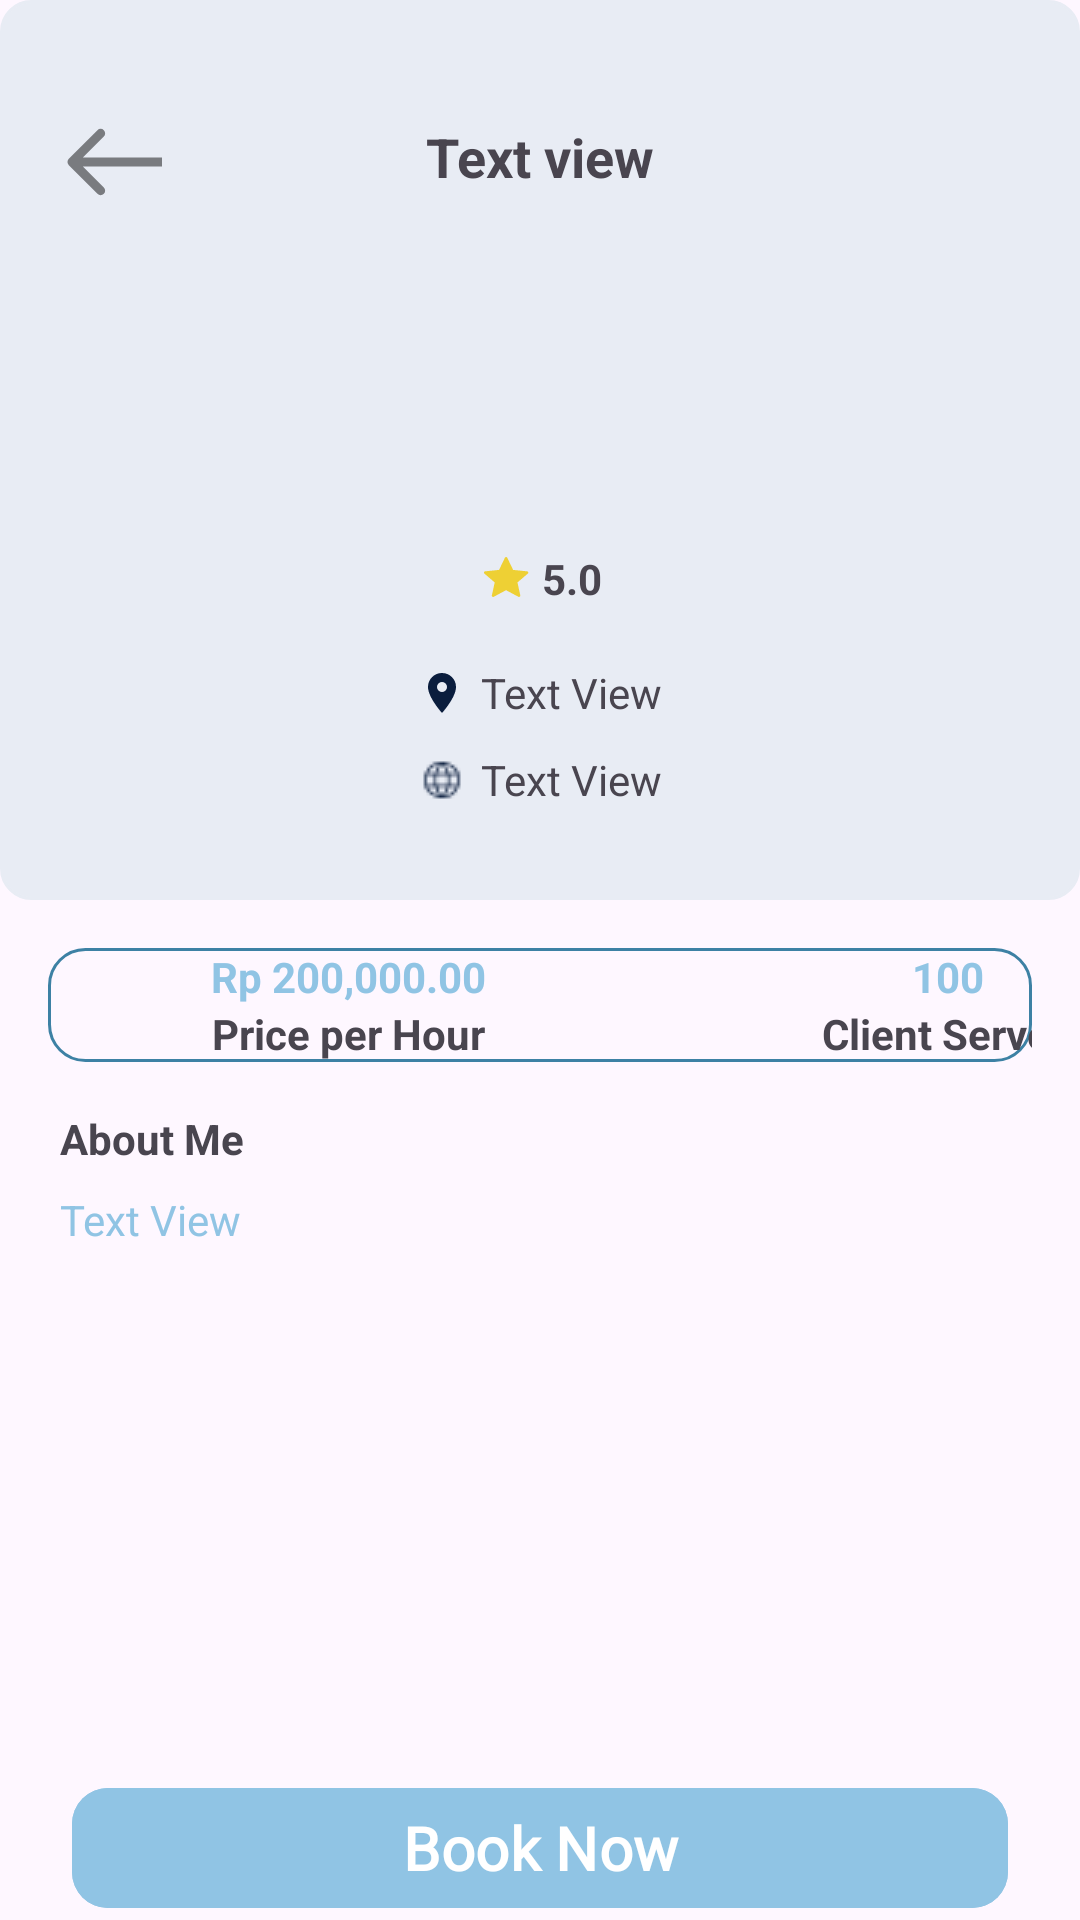

Android layout source for this screen:
<!-- AndroidManifest.xml: application theme Theme.ProjectAhkir -->
<!-- res/layout/activity_tour_guide_profile.xml -->
<?xml version="1.0" encoding="utf-8"?>
<androidx.constraintlayout.widget.ConstraintLayout xmlns:android="http://schemas.android.com/apk/res/android"
    xmlns:app="http://schemas.android.com/apk/res-auto"
    xmlns:tools="http://schemas.android.com/tools"
    android:id="@+id/main"
    android:layout_width="match_parent"
    android:layout_height="match_parent"
    tools:context=".tourGuide_profile">

    <androidx.constraintlayout.widget.ConstraintLayout
        android:id="@+id/constraint1"
        android:layout_width="match_parent"
        android:layout_height="300dp"
        android:background="@drawable/rounded_box"
        android:backgroundTint="#e8ecf4"
        app:layout_constraintTop_toTopOf="parent">
    
        <ImageView
            android:id="@+id/ivBackTGProfile"
            android:layout_width="45dp"
            android:layout_height="45dp"
            android:layout_marginStart="16dp"
            android:layout_marginTop="32dp"
            app:layout_constraintStart_toStartOf="parent"
            app:layout_constraintTop_toTopOf="parent"
            app:srcCompat="@drawable/group_98" />

        <com.google.android.material.imageview.ShapeableImageView
            android:id="@+id/ivProfilePicture"
            android:layout_width="85dp"
            android:layout_height="82dp"
            android:layout_marginTop="16dp"
            android:scaleType="centerCrop"
            tools:srcCompat="@tools:sample/avatars"
            android:contentDescription="Profile Picture"
            app:layout_constraintEnd_toEndOf="parent"
            app:layout_constraintStart_toStartOf="parent"
            app:layout_constraintTop_toBottomOf="@+id/tvTGName"
            app:shapeAppearanceOverlay="@style/ShapeAppearanceOverlay.MaterialComponents.ImageView.Circle" />


        

        

        <TextView
            android:id="@+id/tvTGName"
            android:layout_width="wrap_content"
            android:layout_height="wrap_content"
            android:layout_marginTop="8dp"
            android:text="Text view"
            android:textSize="18sp"
            android:textStyle="bold"
            app:layout_constraintEnd_toEndOf="parent"
            app:layout_constraintStart_toStartOf="parent"
            app:layout_constraintTop_toTopOf="@+id/ivBackTGProfile" />


        <LinearLayout
            android:id="@+id/llRatingLocation"
            android:layout_width="55dp"
            android:layout_height="30dp"
            android:layout_marginTop="16dp"
            app:layout_constraintEnd_toEndOf="parent"
            app:layout_constraintStart_toStartOf="parent"
            app:layout_constraintTop_toBottomOf="@+id/ivProfilePicture"
            android:background="@drawable/rounded_edge"
            >

           <LinearLayout
               android:layout_width="wrap_content"
               android:layout_height="wrap_content"
               android:layout_marginLeft="8dp">
               <ImageView
                   android:layout_width="16dp"
                   android:layout_height="16dp"
                   android:src="@drawable/star"
                   android:layout_marginTop="6dp"/>

               <TextView
                   android:id="@+id/tvTGRating"
                   android:layout_width="wrap_content"
                   android:layout_height="wrap_content"
                   android:layout_marginStart="4dp"
                   android:layout_marginTop="5dp"
                   android:textStyle="bold"
                   android:text="5.0" />
           </LinearLayout>  

        </LinearLayout>

        <LinearLayout
            android:id="@+id/llTGloc"
            android:layout_width="wrap_content"
            android:layout_height="wrap_content"
            app:layout_constraintEnd_toEndOf="parent"
            app:layout_constraintStart_toStartOf="parent"
            app:layout_constraintTop_toBottomOf="@+id/llRatingLocation"
            android:layout_marginTop="13dp">


            
            <ImageView
                android:layout_width="16dp"
                android:layout_height="16dp"
                android:layout_marginTop="1.5dp"
                android:src="@drawable/location" />

            <TextView
                android:id="@+id/tvTGLocation"
                android:layout_width="wrap_content"
                android:layout_height="wrap_content"
                android:layout_marginLeft="5dp"
                android:text="Text View" />
        </LinearLayout>

        <LinearLayout
            android:id="@+id/llTGlang"
            android:layout_width="wrap_content"
            android:layout_height="wrap_content"
            app:layout_constraintEnd_toEndOf="parent"
            app:layout_constraintStart_toStartOf="parent"
            app:layout_constraintTop_toBottomOf="@+id/llTGloc"
            android:layout_marginTop="10dp">


            
            <ImageView
                android:layout_width="16dp"
                android:layout_height="16dp"
                android:layout_marginTop="1.5dp"
                android:src="@drawable/globeicon" />

            <TextView
                android:id="@+id/tvTGLang"
                android:layout_width="wrap_content"
                android:layout_height="wrap_content"
                android:layout_marginLeft="5dp"
                android:text="Text View" />
        </LinearLayout>

    </androidx.constraintlayout.widget.ConstraintLayout>
    
    <LinearLayout
        android:id="@+id/llPricingClients"
        android:layout_width="0dp"
        android:layout_height="wrap_content"
        android:orientation="horizontal"
        app:layout_constraintEnd_toEndOf="parent"
        app:layout_constraintStart_toStartOf="parent"
        app:layout_constraintTop_toBottomOf="@+id/constraint1"
        android:background="@drawable/border_black"

        android:layout_margin="16dp">

        <LinearLayout
            android:layout_width="200dp"
            android:layout_height="wrap_content"
            android:orientation="vertical">

            <TextView
                android:id="@+id/tvPricePerHour"
                android:layout_width="100dp"
                android:layout_height="wrap_content"
                android:gravity="center"
                android:text="Rp 200,000.00"
                android:layout_marginLeft="50dp"
                android:textAlignment="center"
                android:textColor="#90c4e4"
                android:textStyle="bold"
                android:textSize="14sp" />

            <TextView
                android:layout_width="100dp"
                android:layout_height="wrap_content"
                android:layout_weight="1"
                android:gravity="center"
                android:text="Price per Hour"
                android:textStyle="bold"

                android:textAlignment="center"
                android:layout_marginLeft="50dp"
                android:textSize="14sp" />
        </LinearLayout>



        <LinearLayout
            android:layout_width="200dp"
            android:layout_height="wrap_content"
            android:orientation="vertical">

            <TextView
                android:id="@+id/tvClientsServed"
                android:layout_width="100dp"
                android:layout_height="wrap_content"
                android:gravity="center"
                android:text="100"
                android:layout_marginLeft="50dp"
                android:textAlignment="center"
                android:textColor="#90c4e4"
                android:textStyle="bold"
                android:textSize="14sp" />

            <TextView
                android:layout_width="100dp"
                android:layout_height="wrap_content"
                android:layout_weight="1"
                android:gravity="center"
                android:text="Client Served"
                android:textStyle="bold"
                android:textAlignment="center"
                android:layout_marginLeft="50dp"
                android:textSize="14sp" />
        </LinearLayout>
    </LinearLayout>

    
    <TextView
        android:id="@+id/tvAboutMe"
        android:layout_width="match_parent"
        android:layout_height="wrap_content"
        android:layout_marginTop="16dp"
        android:layout_marginLeft="20dp"
        android:text="About Me"
        android:textStyle="bold"
        app:layout_constraintTop_toBottomOf="@id/llPricingClients"
        app:layout_constraintStart_toStartOf="parent"
        app:layout_constraintEnd_toEndOf="parent" />
    <TextView
        android:id="@+id/tvTGAbout"
        android:layout_width="match_parent"
        android:layout_height="wrap_content"
        android:layout_marginTop="8dp"
        android:layout_marginLeft="20dp"
        android:layout_marginRight="20dp"
        android:text="Text View"
        android:textColor="#90c4e4"
        app:layout_constraintTop_toBottomOf="@id/tvAboutMe"
        app:layout_constraintStart_toStartOf="parent"
        app:layout_constraintEnd_toEndOf="parent" />

    <LinearLayout
        android:layout_width="match_parent"
        android:layout_height="wrap_content"
        android:orientation="horizontal"
        app:layout_constraintBottom_toBottomOf="parent"
        app:layout_constraintStart_toStartOf="parent"
        app:layout_constraintEnd_toEndOf="parent">

        <com.google.android.material.button.MaterialButton
            android:id="@+id/btn_TGBook"
            android:layout_width="match_parent"
            android:layout_height="wrap_content"
            android:layout_marginStart="24dp"
            android:fontFamily="@font/afacad"
            android:textStyle="bold"
            android:textSize="20sp"
            android:layout_marginTop="50dp"
            android:layout_marginEnd="24dp"
            android:backgroundTint="#90c4e4"
            android:text="Book Now"
            android:textColor="#ffffff"
            app:shapeAppearanceOverlay="@style/ShapeAppearance.Material3.Corner.Medium"
            />
    </LinearLayout>

</androidx.constraintlayout.widget.ConstraintLayout>
<!-- resources referenced by this layout -->
<resources>
  <!-- drawable border_black (drawable) -->
  <?xml version="1.0" encoding="utf-8"?>
  <shape xmlns:android="http://schemas.android.com/apk/res/android">
      <solid android:color="@android:color/transparent" />
      <stroke
          android:width="1dp"
          android:color="#3D81A4" />
      <corners android:radius="12dp" />
  </shape>
  <!-- drawable globeicon: png bitmap (drawable, 472 bytes) -->
  <!-- drawable group_98 (drawable) -->
  <vector xmlns:android="http://schemas.android.com/apk/res/android"
      android:width="45dp"
      android:height="45dp"
      android:viewportWidth="45"
      android:viewportHeight="45">
    <path
        android:pathData="M6.939,20.939C6.354,21.525 6.354,22.475 6.939,23.061L16.485,32.607C17.071,33.192 18.021,33.192 18.607,32.607C19.192,32.021 19.192,31.071 18.607,30.485L10.121,22L18.607,13.515C19.192,12.929 19.192,11.979 18.607,11.393C18.021,10.808 17.071,10.808 16.485,11.393L6.939,20.939ZM38,20.5L8,20.5V23.5L38,23.5V20.5Z"
        android:fillColor="#000000"
        android:fillAlpha="0.48"/>
  </vector>
  <!-- drawable location (drawable) -->
  <vector xmlns:android="http://schemas.android.com/apk/res/android"
      android:width="24dp"
      android:height="24dp"
      android:viewportWidth="24"
      android:viewportHeight="24">
    <path
        android:pathData="M12,11.5A2.5,2.5 0,0 1,9.5 9A2.5,2.5 0,0 1,12 6.5A2.5,2.5 0,0 1,14.5 9a2.5,2.5 0,0 1,-2.5 2.5M12,2a7,7 0,0 0,-7 7c0,5.25 7,13 7,13s7,-7.75 7,-13a7,7 0,0 0,-7 -7"
        android:fillColor="#0A1D3D"/>
  </vector>
  <!-- drawable rounded_box (drawable) -->
  <?xml version="1.0" encoding="utf-8"?>
  <shape xmlns:android="http://schemas.android.com/apk/res/android">
      <solid android:color="#FFFFFF"/> 
      <stroke
          android:width="1dp"
          android:color="#000000"/> 
      <corners android:radius="10dp"/> 
  </shape>
  <!-- drawable star (drawable) -->
  <vector xmlns:android="http://schemas.android.com/apk/res/android"
      android:width="19dp"
      android:height="16dp"
      android:viewportWidth="19"
      android:viewportHeight="16">
    <path
        android:pathData="M6.756,5.158L1.202,5.742C1.002,5.765 0.825,5.892 0.758,6.085C0.692,6.278 0.758,6.479 0.906,6.606C2.557,8.035 5.037,10.175 5.037,10.175C5.035,10.175 4.356,13.288 3.905,15.365C3.884,15.459 3.891,15.557 3.928,15.647C3.964,15.737 4.027,15.815 4.109,15.871C4.191,15.928 4.288,15.961 4.389,15.966C4.491,15.97 4.591,15.947 4.679,15.899C6.623,14.851 9.535,13.275 9.535,13.275L14.389,15.9C14.566,15.992 14.788,15.99 14.959,15.871C15.041,15.814 15.104,15.737 15.14,15.647C15.177,15.558 15.185,15.46 15.165,15.366L14.036,10.175L18.167,6.609C18.242,6.544 18.296,6.461 18.322,6.368C18.348,6.275 18.345,6.178 18.314,6.086C18.283,5.995 18.225,5.914 18.146,5.853C18.068,5.793 17.973,5.755 17.872,5.744C15.65,5.508 12.317,5.158 12.317,5.158L10.016,0.328C9.974,0.241 9.907,0.167 9.822,0.115C9.737,0.063 9.638,0.035 9.537,0.035C9.436,0.035 9.337,0.063 9.252,0.115C9.167,0.167 9.099,0.241 9.057,0.328L6.756,5.158Z"
        android:fillColor="#EED034"/>
  </vector>
  <style name="ShapeAppearanceOverlay.MaterialComponents.ImageView.Circle" parent="">
          <item name="cornerFamily">rounded</item>
          <item name="cornerSize">50%</item>
      </style>
  <style name="Theme.ProjectAhkir" parent="Base.Theme.ProjectAhkir" />
  <style name="Base.Theme.ProjectAhkir" parent="Theme.Material3.DayNight.NoActionBar">
          
          
      </style>
</resources>
